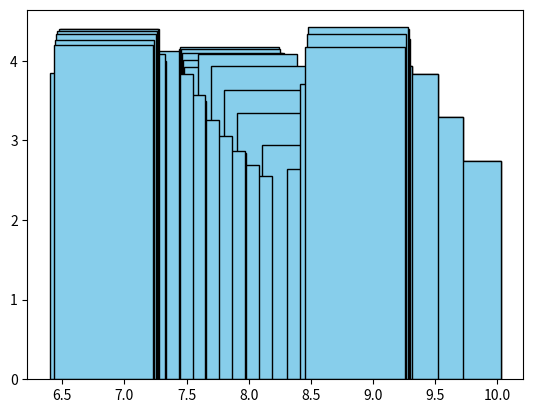

The matplotlib source for this figure:
import numpy as np
import matplotlib.pyplot as plt
from matplotlib.animation import FuncAnimation

# Данные
import matplotlib.pyplot as plt

# Данные
x = []
heights = []

a = [[[np.float64(3.350000000000006), np.float64(7.857883832488661)], np.float64(17.354658667206234)], [[np.float64(3.380321733122234), np.float64(7.875176918348474)], np.float64(18.15709777578232)], [[np.float64(3.4589815161295743), np.float64(7.804507449155693)], np.float64(19.83503465700944)], [[np.float64(3.4887325607274136), np.float64(7.820650763032262)], np.float64(20.938801477955728)], [[np.float64(3.5186526977386734), np.float64(7.836478480454787)], np.float64(22.191937962080647)], [[np.float64(3.548738579464583), np.float64(7.85198883049452)], np.float64(23.625790546585968)], [[np.float64(3.5789868396615248), np.float64(7.867180077732286)], np.float64(25.281139807206813)], [[np.float64(3.6093940939177247), np.float64(7.882050522452573)], np.float64(27.212018908803927)], [[np.float64(3.682458285655911), np.float64(7.806079797682734)], np.float64(29.691651565528673)], [[np.float64(3.712213459694156), np.float64(7.819859185599)], np.float64(32.379692782412164)], [[np.float64(3.7421127213560754), np.float64(7.8333230656290995)], np.float64(35.63194875776726)], [[np.float64(3.7721527252786027), np.float64(7.846469931328857)], np.float64(39.63896281135207)], [[np.float64(3.802330110351291), np.float64(7.859298311724196)], np.float64(44.684192672938714)], [[np.float64(3.832641500092433), np.float64(7.87180677147568)], np.float64(51.20446899869404)], [[np.float64(3.8630835030268065), np.float64(7.883993911039033)], np.float64(59.89844509586069)], [[np.float64(3.9293413352243958), np.float64(7.80244358079532)], np.float64(51.02153363692759)], [[np.float64(3.9590442353730193), np.float64(7.813611752905842)], np.float64(55.87265614510947)], [[np.float64(3.9888636057888855), np.float64(7.82446511614177)], np.float64(60.38781931248468)], [[np.float64(4.01879611004774), np.float64(7.835002456144009)], np.float64(63.72216174804691)], [[np.float64(4.04883839906705), np.float64(7.845222593912595)], np.float64(64.96612184807671)], [[np.float64(4.07898711148075), np.float64(7.855124385938614)], np.float64(63.67795231716545)], [[np.float64(4.10923887401518), np.float64(7.864706724332233)], np.float64(60.223896364826075)], [[np.float64(4.139590301866729), np.float64(7.873968536946467)], np.float64(55.50415678345886)], [[np.float64(4.170037999080414), np.float64(7.882908787497378)], np.float64(50.404226447683364)], [[np.float64(4.173931177560889), np.float64(7.987910691535814)], np.float64(59.5072807714435)], [[np.float64(4.17995580191851), np.float64(8.093142013098145)], np.float64(51.05557323420443)], [[np.float64(4.188117046868362), np.float64(8.198569378708898)], np.float64(37.718606145088465)], [[np.float64(4.198419619267948), np.float64(8.304159332300042)], np.float64(28.33499391162094)], [[np.float64(4.188321121446318), np.float64(8.507303436845731)], np.float64(18.968264157593897)], [[np.float64(4.182435518131696), np.float64(8.711009070049192)], np.float64(13.949899885739203)], [[np.float64(4.1807733277392245), np.float64(8.915209784859117)], np.float64(51.16708524542353)], [[np.float64(4.183344133822221), np.float64(9.119838976979242)], np.float64(46.54306564124231)], [[np.float64(4.190156582948244), np.float64(9.324829897216524)], np.float64(27.02953572572713)], [[np.float64(4.18385356496542), np.float64(9.628596439157382)], np.float64(15.5043115376236)], [[4, 9], 0], [[4, 9], 0], [[4, 9], 0], [[4, 9], 0], [[4, 9], 0], [[4, 9], 0], [[4, 9], 0], [[4, 9], 0], [[4, 9], 0], [[4, 9], 0], [[4, 9], 0], [[4, 9], 0], [[4, 9], 0], [[4, 9], 0], [[4, 9], 0], [[4, 9], 0], [[4, 9], 0], [[4, 9], 0], [[4, 9], 0], [[4, 9], 0], [[4, 9], 0], [[4, 9], 0], [[4, 9], 0], [[4, 9], 0], [[4, 9], 0], [[4, 9], 0], [[4, 9], 0], [[4, 9], 0], [[4, 9], 0], [[4, 9], 0], [[4, 9], 0], [[4, 9], 0], [[np.float64(5.81614643503458), np.float64(9.628596439157382)], np.float64(15.5043115376236)], [[np.float64(5.809843417051756), np.float64(9.324829897216524)], np.float64(27.02953572572713)], [[np.float64(5.816655866177779), np.float64(9.119838976979242)], np.float64(46.54306564124231)], [[np.float64(5.8192266722607755), np.float64(8.915209784859117)], np.float64(51.16708524542353)], [[np.float64(5.839079336654312), np.float64(8.80866720347154)], np.float64(40.95799806603491)], [[np.float64(5.901865420615202), np.float64(8.89700381871748)], np.float64(72.15041435862717)], [[np.float64(5.943035742037708), np.float64(8.887246273294167)], np.float64(81.45621397259069)], [[np.float64(5.984100549250471), np.float64(8.877053792374427)], np.float64(83.22265003194748)], [[np.float64(6.025055247601863), np.float64(8.866427516372681)], np.float64(76.124426313)], [[np.float64(6.065895254760143), np.float64(8.855368634239767)], np.float64(65.27905029186176)], [[np.float64(5.802296600888933), np.float64(7.786811827914132)], np.float64(12.826990704968427)], [[np.float64(5.803049051591053), np.float64(7.6823706344833695)], np.float64(14.697496737907992)], [[np.float64(5.801685013386338), np.float64(7.57823605189901)], np.float64(17.131200960766748)], [[np.float64(5.828911599667325), np.float64(7.569611947344753)], np.float64(17.666921577019515)], [[np.float64(5.82434005414189), np.float64(7.465859581390916)], np.float64(21.177899851697177)], [[np.float64(5.81766990829355), np.float64(7.362502046786674)], np.float64(26.07860251523107)], [[np.float64(5.808909115368891), np.float64(7.259572092913416)], np.float64(32.95270457207758)], [[np.float64(5.832764611701585), np.float64(7.250889402324674)], np.float64(35.36255949569956)], [[np.float64(5.820838309661296), np.float64(7.148540078609745)], np.float64(45.99734403299403)], [[np.float64(5.806843965593879), np.float64(7.046705356221249)], np.float64(54.090406722514565)], [[np.float64(5.828447967676338), np.float64(7.038056418466612)], np.float64(61.42980674854582)], [[np.float64(5.811324763955579), np.float64(6.936944017619616)], np.float64(54.4998174525245)], [[np.float64(5.831767508682239), np.float64(6.92825382444858)], np.float64(59.54688917934743)], [[np.float64(5.811540179770276), np.float64(6.827950364922)], np.float64(42.87602023090757)], [[np.float64(5.83083002600377), np.float64(6.819263990709032)], np.float64(44.407954857019554)], [[np.float64(5.8500269124800575), np.float64(6.8103740630211185)], np.float64(45.69510769631913)], [[np.float64(5.86912869130142), np.float64(6.801281576532858)], np.float64(46.66353153181053)], [[np.float64(5.932539886472124), np.float64(6.8815869260118125)], np.float64(81.89540885948044)], [[np.float64(5.952390307226367), np.float64(6.871617670012029)], np.float64(81.94387823089541)], [[np.float64(5.972134167108996), np.float64(6.861439002798454)], np.float64(79.82151666024536)], [[np.float64(5.991769257022635), np.float64(6.851052063239922)], np.float64(76.05085538653739)], [[np.float64(6.01129338003997), np.float64(6.840458013508424)], np.float64(71.3399899240911)], [[np.float64(6.0307043516495025), np.float64(6.829658038949029)], np.float64(66.31086433347427)]]

for i in a:
    x.append(i[0][1])
    heights.append(i[1])

log_normalized_data = np.log(heights)


# Построение столбчатой диаграммы
plt.bar(x, log_normalized_data, color='skyblue', edgecolor='black')

# Настройка осей и заголовка
plt.show()